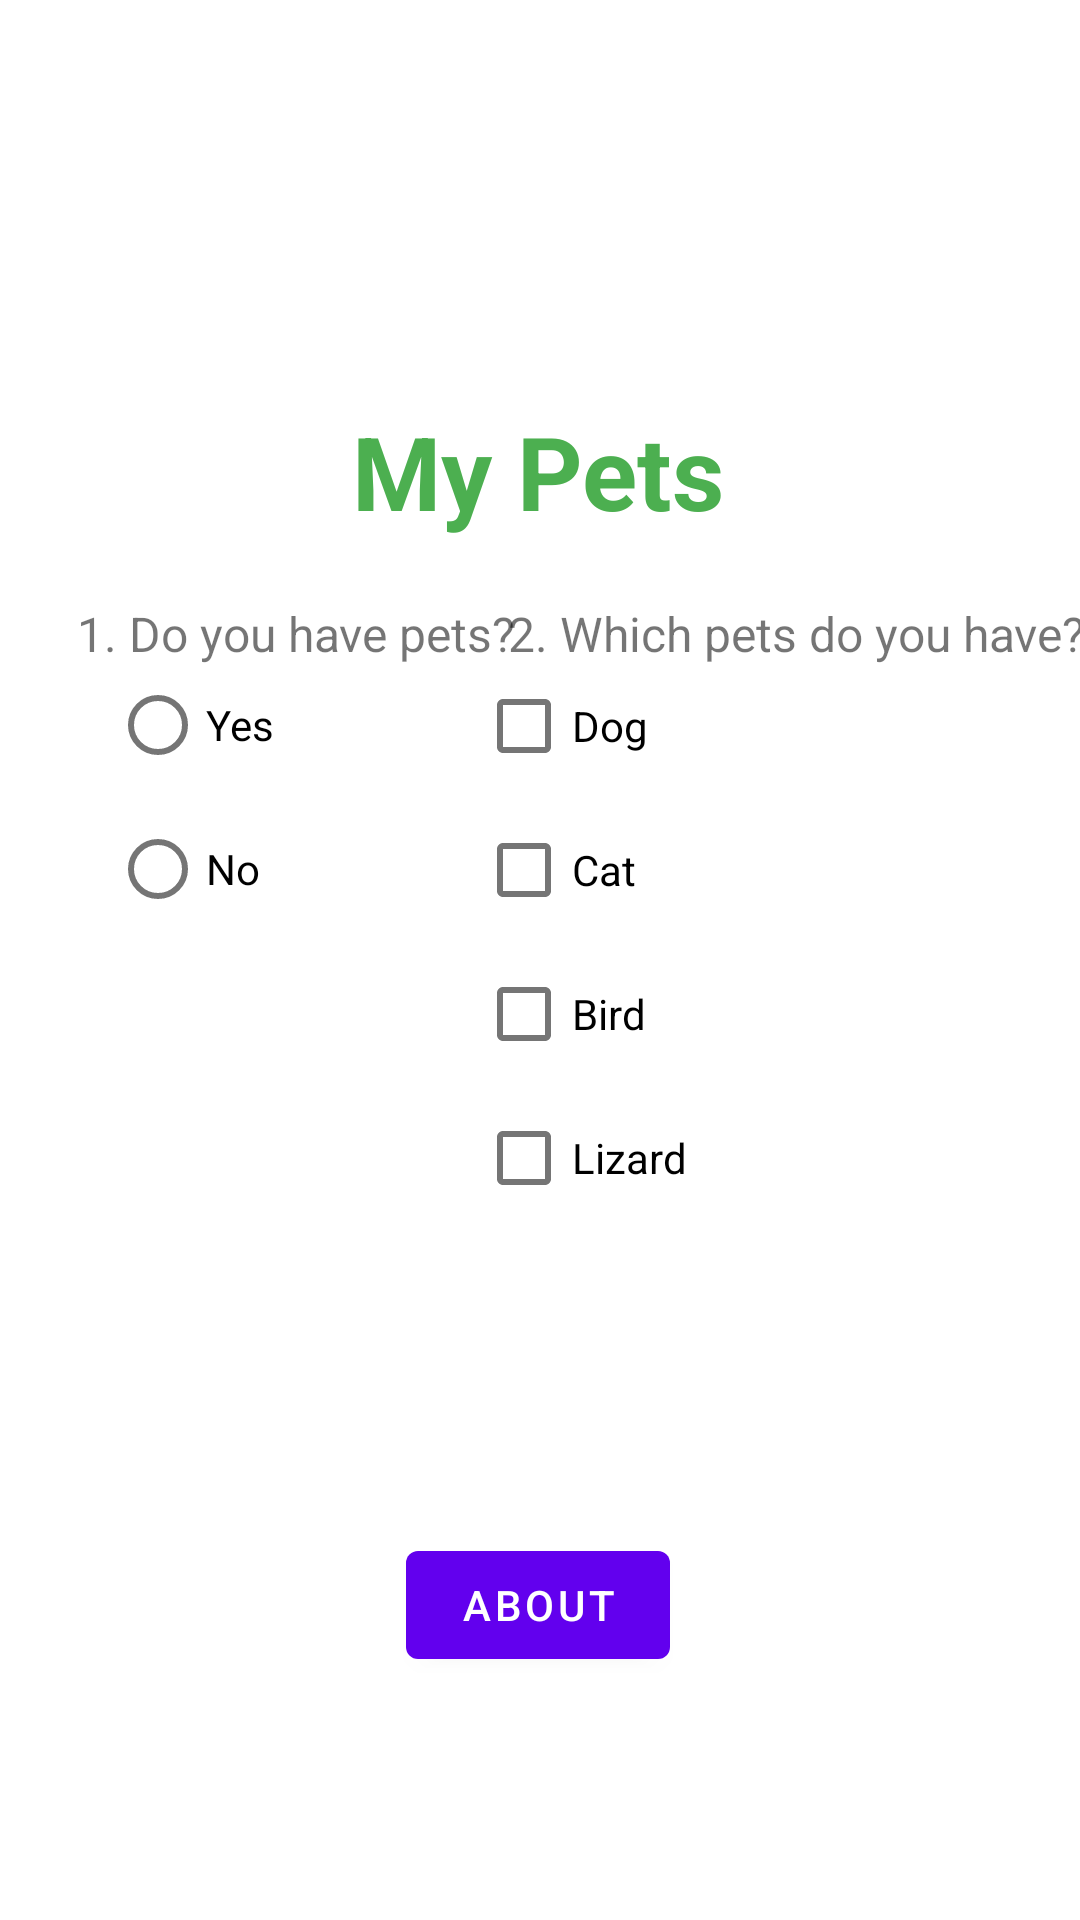

Reconstruct the res/layout file that produces this screen, plus the resources it refers to.
<!-- AndroidManifest.xml: application theme Theme.MidtermGolle991429916 -->
<!-- res/layout/activity_main.xml -->
<?xml version="1.0" encoding="utf-8"?>
<androidx.constraintlayout.widget.ConstraintLayout xmlns:android="http://schemas.android.com/apk/res/android"
    xmlns:app="http://schemas.android.com/apk/res-auto"
    xmlns:tools="http://schemas.android.com/tools"
    android:layout_width="match_parent"
    android:layout_height="match_parent"
    tools:context=".MainActivity">

    <TextView
        android:id="@+id/myPetsTitle"
        android:layout_width="wrap_content"
        android:layout_height="wrap_content"
        android:text="@string/myPets"
        android:textColor="#4CAF50"
        android:textSize="34sp"
        android:textStyle="bold"
        app:layout_constraintBottom_toBottomOf="parent"
        app:layout_constraintEnd_toEndOf="parent"
        app:layout_constraintHorizontal_bias="0.498"
        app:layout_constraintStart_toStartOf="parent"
        app:layout_constraintTop_toTopOf="parent"
        app:layout_constraintVertical_bias="0.226" />

    <TextView
        android:id="@+id/textView2"
        android:layout_width="wrap_content"
        android:layout_height="wrap_content"
        android:text="@string/questionOne"
        android:textSize="16sp"
        app:layout_constraintBottom_toBottomOf="parent"
        app:layout_constraintEnd_toEndOf="parent"
        app:layout_constraintHorizontal_bias="0.12"
        app:layout_constraintStart_toStartOf="parent"
        app:layout_constraintTop_toTopOf="parent"
        app:layout_constraintVertical_bias="0.324" />

    <TextView
        android:id="@+id/textView3"
        android:layout_width="wrap_content"
        android:layout_height="wrap_content"
        android:text="@string/questionTwo"
        android:textSize="16sp"
        app:layout_constraintBottom_toBottomOf="parent"
        app:layout_constraintEnd_toEndOf="parent"
        app:layout_constraintHorizontal_bias="0.609"
        app:layout_constraintStart_toEndOf="@+id/textView2"
        app:layout_constraintTop_toTopOf="parent"
        app:layout_constraintVertical_bias="0.324" />

    <RadioGroup
        android:id="@+id/radioGroup"
        android:layout_width="wrap_content"
        android:layout_height="wrap_content"
        app:layout_constraintBottom_toBottomOf="parent"
        app:layout_constraintEnd_toEndOf="parent"
        app:layout_constraintHorizontal_bias="0.12"
        app:layout_constraintStart_toStartOf="parent"
        app:layout_constraintTop_toTopOf="parent"
        app:layout_constraintVertical_bias="0.40">

        <RadioButton
            android:id="@+id/petRadioButton1"
            android:layout_width="match_parent"
            android:layout_height="wrap_content"
            android:text="@string/yes" />

        <RadioButton
            android:id="@+id/petRadioButton2"
            android:layout_width="match_parent"
            android:layout_height="wrap_content"
            android:text="@string/no" />
    </RadioGroup>

    <LinearLayout
        android:id="@+id/linearLayout"
        android:layout_width="184dp"
        android:layout_height="195dp"
        android:orientation="vertical"
        app:layout_constraintBottom_toBottomOf="parent"
        app:layout_constraintEnd_toEndOf="parent"
        app:layout_constraintHorizontal_bias="0.902"
        app:layout_constraintStart_toStartOf="parent"
        app:layout_constraintTop_toTopOf="parent"
        app:layout_constraintVertical_bias="0.49">

        <CheckBox
            android:id="@+id/dog_checkbox"
            android:layout_width="match_parent"
            android:layout_height="wrap_content"
            android:text="@string/dog" />

        <CheckBox
            android:id="@+id/cat_checkbox"
            android:layout_width="match_parent"
            android:layout_height="wrap_content"
            android:text="@string/cat" />

        <CheckBox
            android:id="@+id/bird_checkbox"
            android:layout_width="match_parent"
            android:layout_height="wrap_content"
            android:text="@string/bird" />

        <CheckBox
            android:id="@+id/lizard_checkbox"
            android:layout_width="match_parent"
            android:layout_height="wrap_content"
            android:text="@string/lizard" />

    </LinearLayout>

    <TextView
        android:id="@+id/hasPetsTextView"
        android:layout_width="wrap_content"
        android:layout_height="wrap_content"
        app:layout_constraintBottom_toBottomOf="parent"
        app:layout_constraintEnd_toEndOf="parent"
        app:layout_constraintHorizontal_bias="0.09"
        app:layout_constraintStart_toStartOf="parent"
        app:layout_constraintTop_toTopOf="parent"
        app:layout_constraintVertical_bias="0.692" />

    <TextView
        android:id="@+id/listPetsTextView"
        android:layout_width="wrap_content"
        android:layout_height="wrap_content"
        app:layout_constraintBottom_toBottomOf="parent"
        app:layout_constraintEnd_toEndOf="parent"
        app:layout_constraintHorizontal_bias="0.09"
        app:layout_constraintStart_toStartOf="parent"
        app:layout_constraintTop_toTopOf="parent"
        app:layout_constraintVertical_bias="0.742" />

    <Button
        android:id="@+id/aboutButton"
        android:layout_width="wrap_content"
        android:layout_height="wrap_content"
        android:onClick="onClickAbout"
        android:text="@string/aboutButtonText"
        app:layout_constraintBottom_toBottomOf="parent"
        app:layout_constraintEnd_toEndOf="parent"
        app:layout_constraintHorizontal_bias="0.498"
        app:layout_constraintStart_toStartOf="parent"
        app:layout_constraintTop_toTopOf="parent"
        app:layout_constraintVertical_bias="0.863" />

    <ImageView
        android:id="@+id/imageView"
        android:layout_width="251dp"
        android:layout_height="95dp"
        app:layout_constraintBottom_toBottomOf="parent"
        app:layout_constraintEnd_toEndOf="parent"
        app:layout_constraintStart_toStartOf="parent"
        app:layout_constraintTop_toTopOf="parent"
        app:layout_constraintVertical_bias="0.04"
        app:srcCompat="@drawable/puppy" />

</androidx.constraintlayout.widget.ConstraintLayout>
<!-- resources referenced by this layout -->
<resources>
  <string name="aboutButtonText">About</string>
  <string name="bird">Bird</string>
  <string name="cat">Cat</string>
  <string name="dog">Dog</string>
  <string name="lizard">Lizard</string>
  <string name="myPets">My Pets</string>
  <string name="no">No</string>
  <string name="questionOne">1. Do you have pets?</string>
  <string name="questionTwo">2. Which pets do you have?</string>
  <string name="yes">Yes</string>
  <style name="Theme.MidtermGolle991429916" parent="Theme.MaterialComponents.DayNight.DarkActionBar">
          
          <item name="colorPrimary">@color/purple_500</item>
          <item name="colorPrimaryVariant">@color/purple_700</item>
          <item name="colorOnPrimary">@color/white</item>
          
          <item name="colorSecondary">@color/teal_200</item>
          <item name="colorSecondaryVariant">@color/teal_700</item>
          <item name="colorOnSecondary">@color/black</item>
          
          <item name="android:statusBarColor">?attr/colorPrimaryVariant</item>
          
      </style>
  <!-- not gathered from this repository: default colours our renderer supplied (Android Studio template values) -->
  <color name="purple_500">#FF6200EE</color>
  <color name="purple_700">#FF3700B3</color>
  <color name="teal_200">#FF03DAC5</color>
  <color name="teal_700">#FF018786</color>
  <color name="black">#FF000000</color>
  <color name="white">#FFFFFFFF</color>
</resources>
